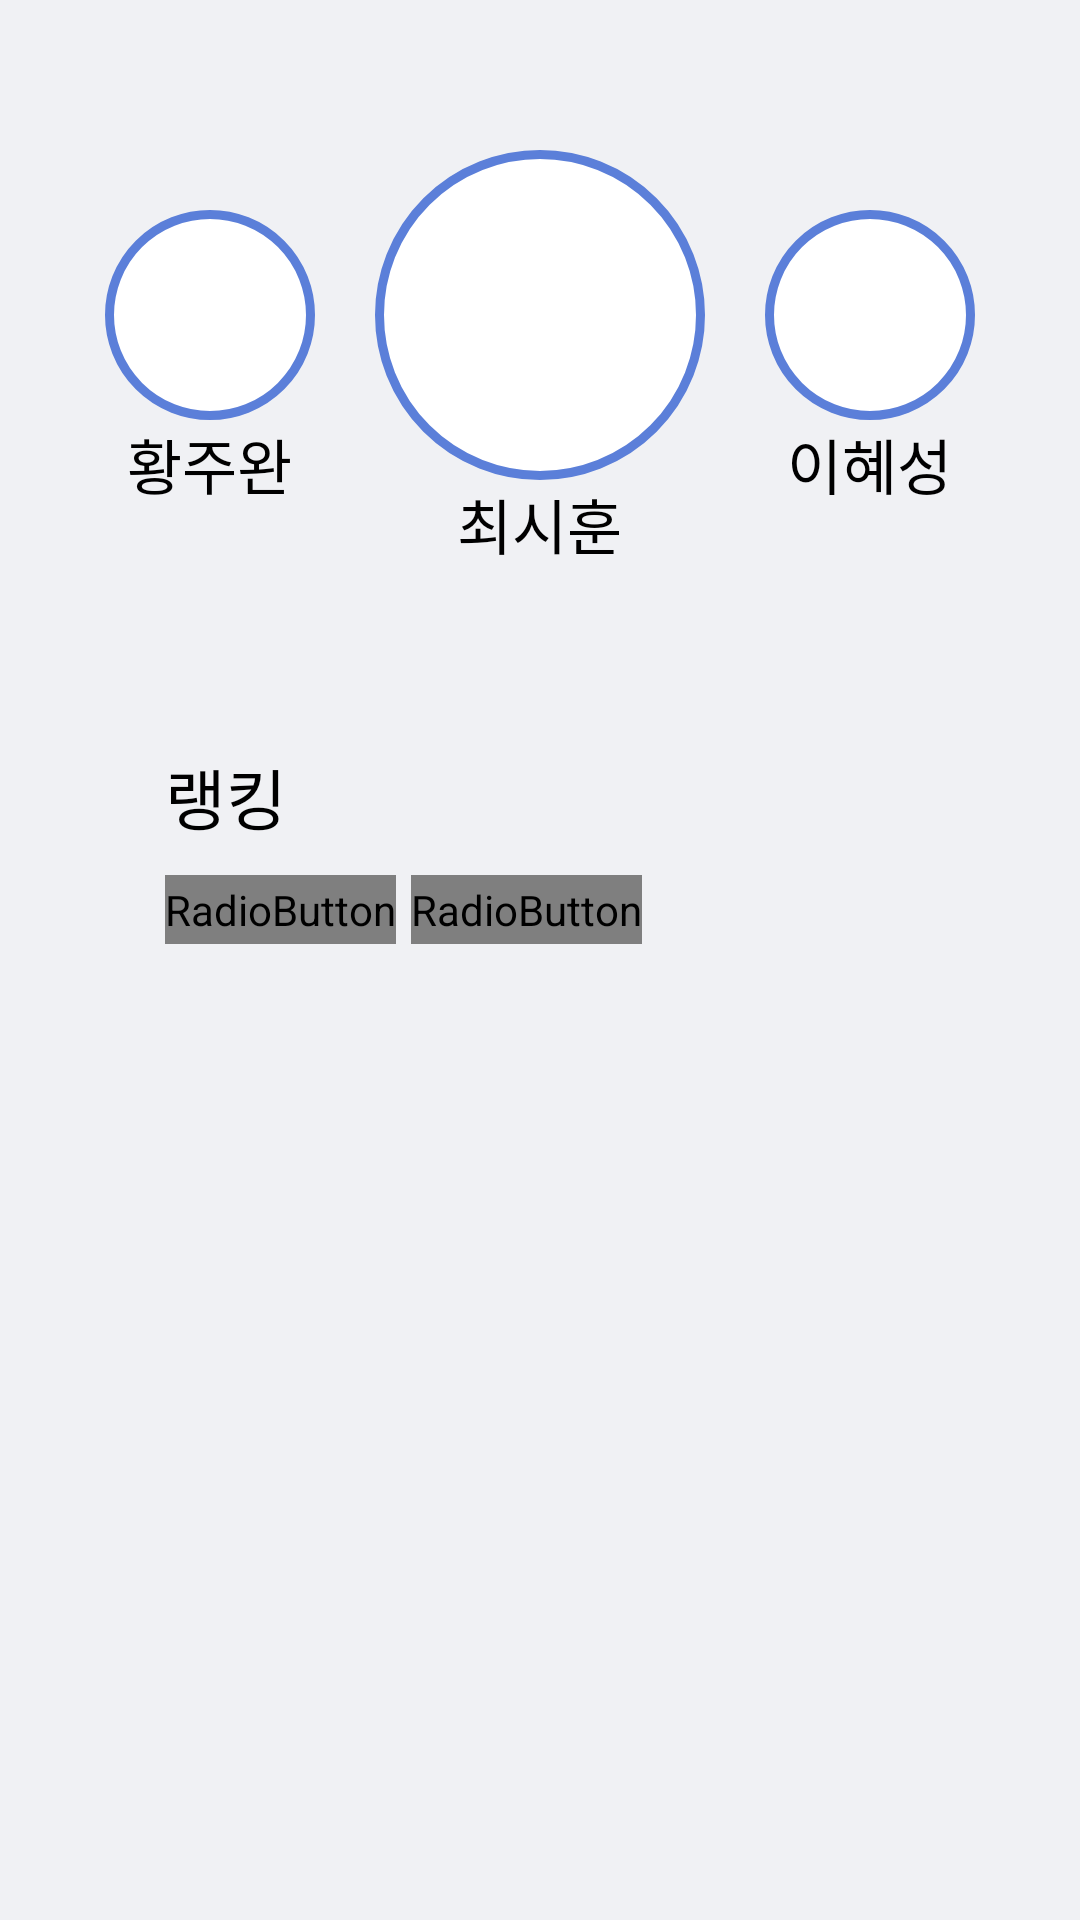

Reconstruct the res/layout file that produces this screen, plus the resources it refers to.
<!-- AndroidManifest.xml: application theme Theme.SunDollsEp_Android -->
<!-- res/layout/fragment_ranking.xml -->
<?xml version="1.0" encoding="utf-8"?>
<layout xmlns:android="http://schemas.android.com/apk/res/android"
    xmlns:app="http://schemas.android.com/apk/res-auto">

    <data>

        <variable
            name="ranking"
            type="com.narsha.sundolls_ep_android.ui.fragment.ranking.RankingViewModel" />
    </data>

    <androidx.constraintlayout.widget.ConstraintLayout
        android:layout_width="match_parent"
        android:layout_height="match_parent"
        android:background="@color/background">

        <LinearLayout
            android:id="@+id/linearLayout"
            android:layout_width="wrap_content"
            android:layout_height="wrap_content"
            android:layout_marginEnd="20dp"
            android:gravity="center"
            android:orientation="vertical"
            app:layout_constraintBottom_toBottomOf="@+id/linearLayout2"
            app:layout_constraintEnd_toStartOf="@+id/linearLayout2"
            app:layout_constraintTop_toTopOf="@+id/linearLayout2">

            <ImageView
                android:id="@+id/image2"
                android:layout_width="70dp"
                android:layout_height="70dp"
                android:src="@drawable/background_imageview_profile" />

            <TextView
                android:id="@+id/text2"
                android:layout_width="wrap_content"
                android:layout_height="wrap_content"
                android:text="황주완"
                android:textColor="@color/black"
                android:textSize="20sp" />
        </LinearLayout>

        <LinearLayout
            android:id="@+id/linearLayout2"
            android:layout_width="wrap_content"
            android:layout_height="wrap_content"
            android:layout_marginTop="50dp"
            android:gravity="center"
            android:orientation="vertical"
            app:layout_constraintEnd_toEndOf="parent"
            app:layout_constraintStart_toStartOf="parent"
            app:layout_constraintTop_toTopOf="parent">

            <ImageView
                android:id="@+id/image1"
                android:layout_width="110dp"
                android:layout_height="110dp"
                android:src="@drawable/background_imageview_profile"
                app:layout_constraintEnd_toEndOf="parent"
                app:layout_constraintStart_toStartOf="parent" />

            <TextView
                android:id="@+id/text1"
                android:layout_width="wrap_content"
                android:layout_height="wrap_content"
                android:text="최시훈"
                android:textColor="@color/black"
                android:textSize="20sp"
                app:layout_constraintEnd_toEndOf="@+id/imageView2"
                app:layout_constraintStart_toStartOf="@+id/imageView2"
                app:layout_constraintTop_toBottomOf="@+id/imageView2" />
        </LinearLayout>


        <LinearLayout
            android:layout_width="wrap_content"
            android:layout_height="wrap_content"
            android:layout_marginStart="20dp"
            android:gravity="center"
            android:orientation="vertical"
            app:layout_constraintBottom_toBottomOf="@+id/linearLayout2"
            app:layout_constraintStart_toEndOf="@+id/linearLayout2"
            app:layout_constraintTop_toTopOf="@+id/linearLayout2">

            <ImageView
                android:id="@+id/image3"
                android:layout_width="70dp"
                android:layout_height="70dp"
                android:src="@drawable/background_imageview_profile"
                app:layout_constraintBottom_toBottomOf="@+id/imageView2"
                app:layout_constraintStart_toEndOf="@+id/imageView2"
                app:layout_constraintTop_toTopOf="@+id/imageView2" />

            <TextView
                android:id="@+id/text3"
                android:layout_width="wrap_content"
                android:layout_height="wrap_content"
                android:text="이혜성"
                android:textColor="@color/black"
                android:textSize="20sp"
                app:layout_constraintEnd_toEndOf="@+id/imageView3"
                app:layout_constraintStart_toStartOf="@+id/imageView3"
                app:layout_constraintTop_toBottomOf="@+id/imageView3" />
        </LinearLayout>

        <LinearLayout
            android:layout_width="match_parent"
            android:layout_height="0dp"
            android:layout_marginStart="25dp"
            android:layout_marginTop="20dp"
            android:layout_marginEnd="25dp"
            android:layout_marginBottom="30dp"
            android:background="@drawable/background_layout"
            android:elevation="10dp"
            android:orientation="vertical"
            android:paddingStart="30dp"
            android:paddingTop="40dp"
            android:paddingEnd="30dp"
            android:paddingBottom="30dp"
            app:layout_constraintBottom_toBottomOf="parent"
            app:layout_constraintEnd_toEndOf="parent"
            app:layout_constraintStart_toStartOf="parent"
            app:layout_constraintTop_toBottomOf="@+id/linearLayout2">

            <TextView
                android:layout_width="wrap_content"
                android:layout_height="wrap_content"
                android:fontFamily="@font/pretendard_semibold"
                android:layout_marginBottom="10dp"
                android:text="랭킹"
                android:textColor="@color/black"
                android:textSize="22dp" />

            <RadioGroup
                android:layout_width="wrap_content"
                android:layout_height="wrap_content"
                android:layout_marginBottom="40dp"
                android:orientation="horizontal">

                <RadioButton
                    android:layout_width="77dp"
                    android:layout_height="23dp"
                    android:button="@null"
                    android:gravity="center"
                    android:checked="true"
                    android:fontFamily="@font/pretendard_semibold"
                    android:background="@drawable/selector_radio_button"
                    android:textColor="@drawable/selector_radio_text"
                    android:textSize="16dp"
                    android:text="전체" />

                <RadioButton
                    android:layout_width="77dp"
                    android:layout_height="23dp"
                    android:button="@null"
                    android:gravity="center"
                    android:checked="false"
                    android:layout_marginStart="5dp"
                    android:fontFamily="@font/pretendard_semibold"
                    android:background="@drawable/selector_radio_button"
                    android:textColor="@drawable/selector_radio_text"
                    android:textSize="16dp"
                    android:text="학교" />
            </RadioGroup>

            <androidx.recyclerview.widget.RecyclerView
                android:id="@+id/recyclerview_ranking"
                android:layout_width="match_parent"
                android:layout_height="wrap_content" />
        </LinearLayout>


    </androidx.constraintlayout.widget.ConstraintLayout>
</layout>
<!-- resources referenced by this layout -->
<resources>
  <color name="background">#F0F1F4</color>
  <color name="black">#FF000000</color>
  <!-- drawable background_imageview_profile (drawable) -->
  <?xml version="1.0" encoding="utf-8"?>
  <shape xmlns:android="http://schemas.android.com/apk/res/android">
      <stroke android:color="#5B7FD9" android:width="3dp"/>
  
      <solid android:color="@color/white"/>
      <corners android:radius="100dp"/>
  </shape>
  <!-- drawable selector_radio_button (drawable) -->
  <?xml version="1.0" encoding="utf-8"?>
  <selector xmlns:android="http://schemas.android.com/apk/res/android">
      <item android:state_checked="true">
          <shape>
              <size android:width="77dp" android:height="23dp"/>
              <corners android:radius="100dp"/>
              <solid android:color="#3C68D7"/>
              <stroke android:color="#3C68D7" android:width="1.5dp"/>
          </shape>
      </item>
      <item android:state_checked="false">
          <shape>
              <size android:width="77dp" android:height="23dp"/>
              <corners android:radius="100dp"/>
              <solid android:color="#FFFFFF"/>
              <stroke android:color="#3C68D7" android:width="1.5dp"/>
          </shape>
      </item>
  </selector>
  <style name="Theme.SunDollsEp_Android" parent="Base.Theme.SunDollsEp_Android" />
  <color name="white">#FFFFFFFF</color>
  <style name="Base.Theme.SunDollsEp_Android" parent="Theme.Material3.DayNight.NoActionBar">
          
          
          <item name="android:windowFullscreen">true</item>
      </style>
</resources>
